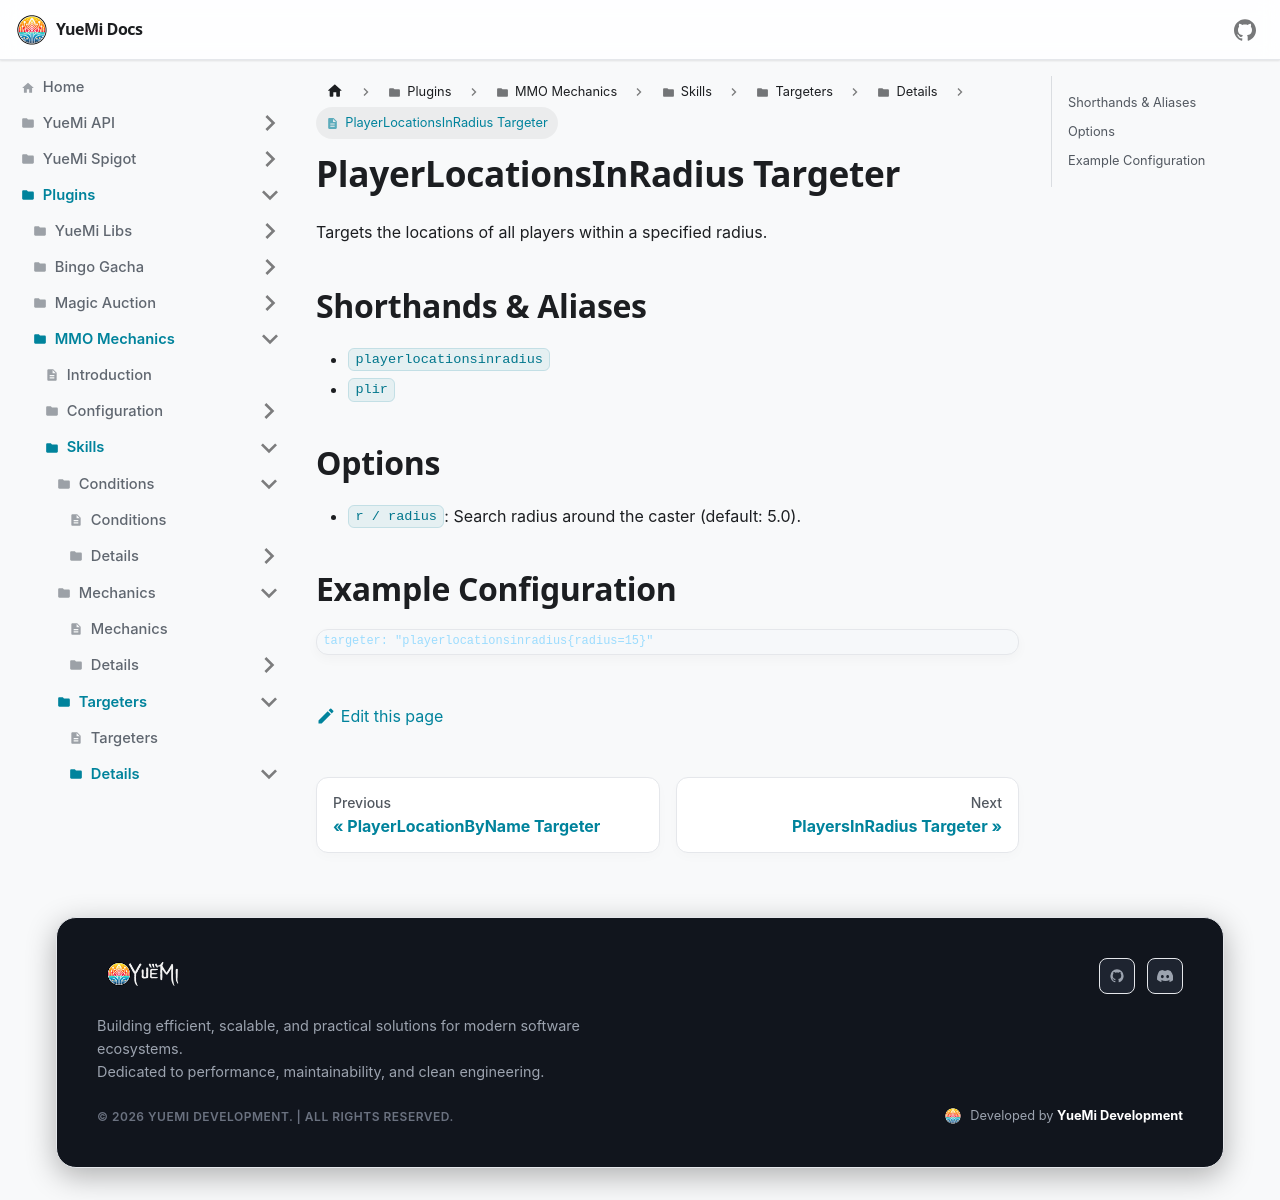

repository: YueMi-Development/YueMi-Docs · page: Plugins/MMO-Mechanics/skills/targeters/details/playerlocationsinradius/index.html · generator: docusaurus

# PlayerLocationsInRadius Targeter

Targets the locations of all players within a specified radius.

## Shorthands & Aliases

- `playerlocationsinradius`
- `plir`

## Options

- `r / radius`: Search radius around the caster (default: 5.0).

## Example Configuration

```json5
targeter: "playerlocationsinradius{radius=15}"
```
